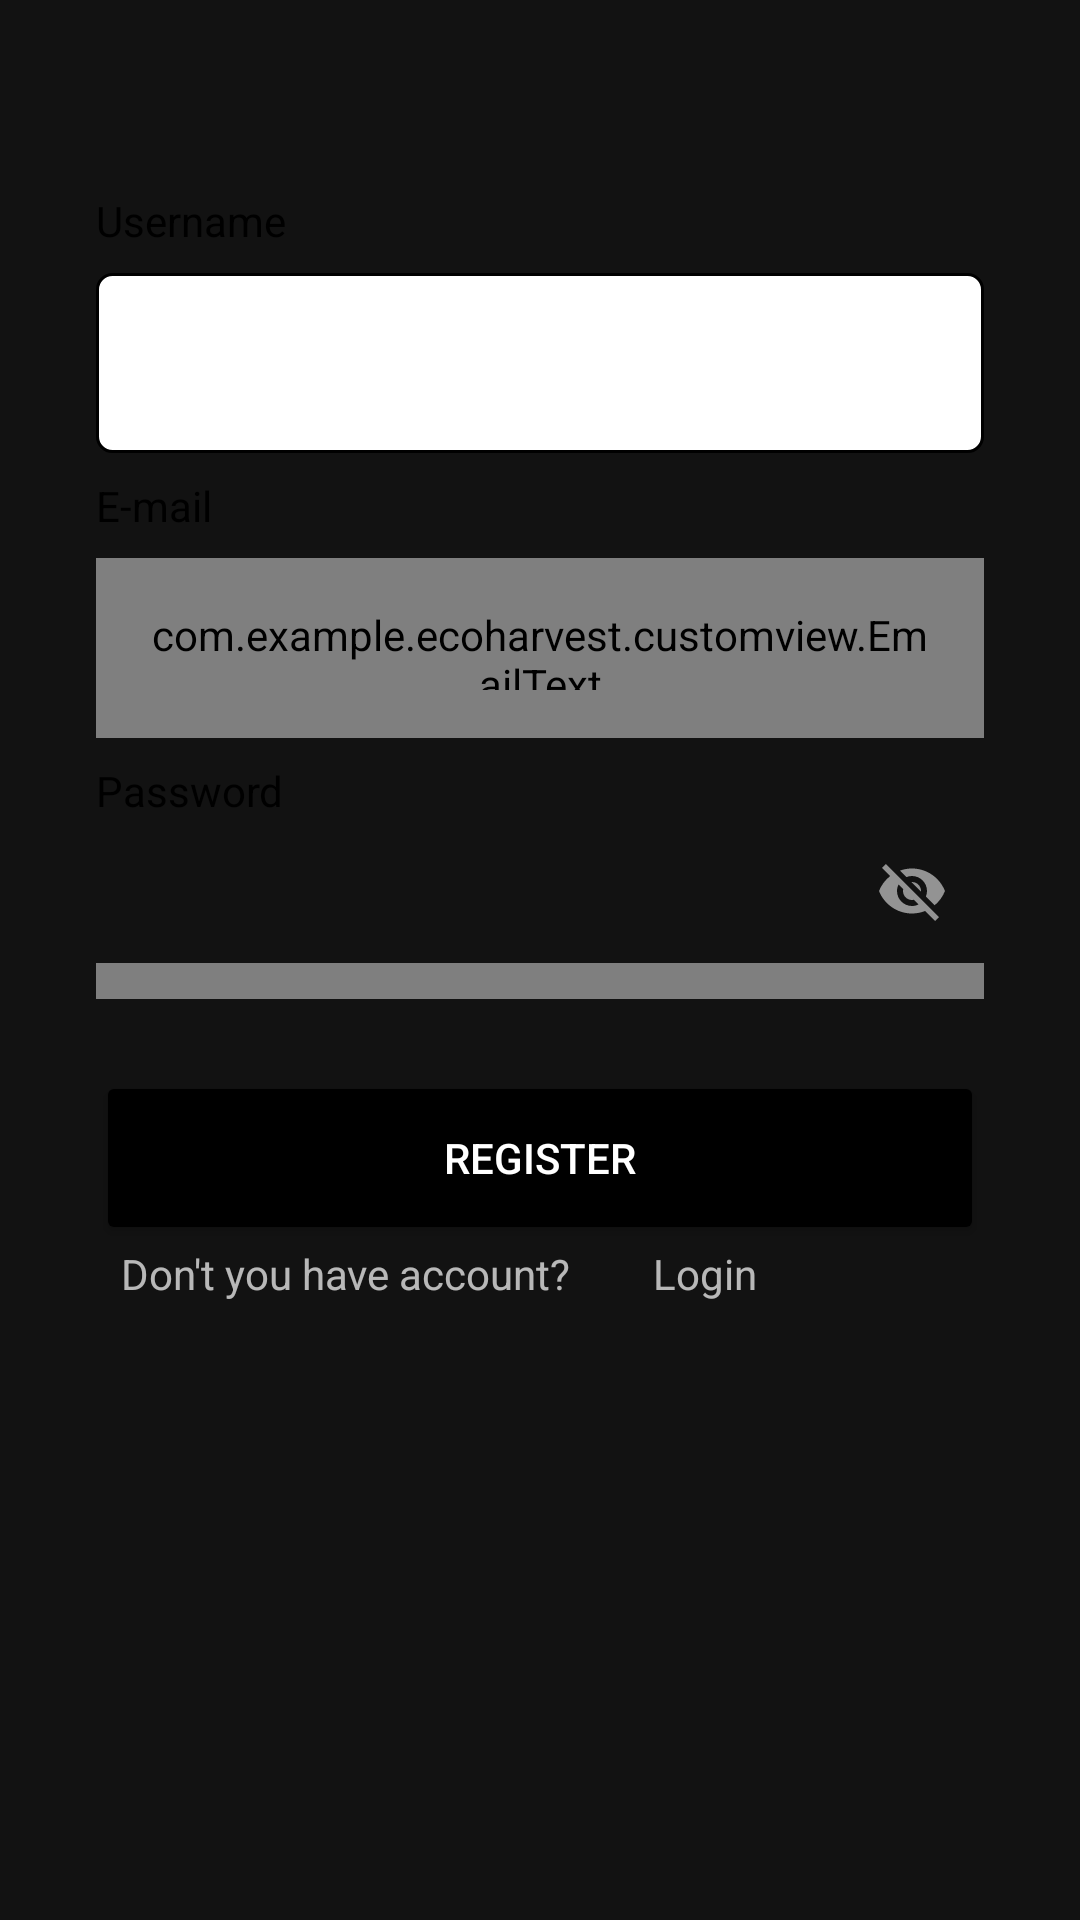

Android layout source for this screen:
<!-- AndroidManifest.xml: application theme Theme.EcoHarvest -->
<!-- res/layout/activity_register.xml -->
<?xml version="1.0" encoding="utf-8"?>
<androidx.constraintlayout.widget.ConstraintLayout xmlns:android="http://schemas.android.com/apk/res/android"
    xmlns:app="http://schemas.android.com/apk/res-auto"
    xmlns:tools="http://schemas.android.com/tools"
    android:layout_width="match_parent"
    android:layout_height="match_parent"
    tools:context=".ui.RegisterActivity">

    <TextView
        android:id="@+id/tvName"
        android:layout_width="wrap_content"
        android:layout_height="wrap_content"
        android:layout_marginStart="32dp"
        android:layout_marginTop="64dp"
        android:text="Username"
        android:textColor="@color/black"
        android:textSize="14sp"
        app:layout_constraintStart_toStartOf="parent"
        app:layout_constraintTop_toTopOf="parent" />

    <EditText
        android:id="@+id/UsernameText"
        android:layout_width="match_parent"
        android:layout_height="60dp"
        android:layout_marginStart="32dp"
        android:layout_marginTop="8dp"
        android:layout_marginEnd="32dp"
        android:padding="16dp"
        android:ems="10"
        android:singleLine="true"
        android:background="@drawable/bg_edit_text"
        app:layout_constraintEnd_toEndOf="parent"
        app:layout_constraintStart_toStartOf="parent"
        app:layout_constraintTop_toBottomOf="@+id/tvName"
        android:autofillHints=""
        android:inputType="text" />

    <TextView
        android:id="@+id/tvEmail"
        android:layout_width="wrap_content"
        android:layout_height="wrap_content"
        android:layout_marginStart="32dp"
        android:layout_marginTop="8dp"
        android:text="@string/email"
        android:textColor="@color/black"
        android:textSize="14sp"
        app:layout_constraintStart_toStartOf="parent"
        app:layout_constraintTop_toBottomOf="@id/UsernameText" />

    <com.example.ecoharvest.customview.EmailText
        android:id="@+id/EmailText"
        android:layout_width="match_parent"
        android:layout_height="60dp"
        android:layout_marginStart="32dp"
        android:layout_marginTop="8dp"
        android:layout_marginEnd="32dp"
        android:singleLine="true"
        android:padding="16dp"
        android:ems="10"
        android:background="@drawable/bg_edit_text"
        app:layout_constraintEnd_toEndOf="parent"
        app:layout_constraintStart_toStartOf="parent"
        app:layout_constraintTop_toBottomOf="@+id/tvEmail" />

    <TextView
        android:id="@+id/tvPassword"
        android:layout_width="wrap_content"
        android:layout_height="wrap_content"
        android:layout_marginStart="32dp"
        android:layout_marginTop="8dp"
        android:text="Password"
        android:textColor="@color/black"
        android:textSize="14sp"
        app:layout_constraintStart_toStartOf="parent"
        app:layout_constraintTop_toBottomOf="@id/EmailText" />

    <com.google.android.material.textfield.TextInputLayout
        android:id="@+id/InputPassword"
        style="@style/Widget.MaterialComponents.TextInputLayout.OutlinedBox"
        android:layout_width="match_parent"
        android:layout_height="60dp"
        android:layout_marginStart="32dp"
        android:layout_marginEnd="32dp"
        android:singleLine="true"
        app:layout_constraintEnd_toEndOf="parent"
        app:layout_constraintStart_toStartOf="parent"
        app:layout_constraintTop_toBottomOf="@+id/tvPassword"
        app:passwordToggleEnabled="true">

        <com.example.ecoharvest.customview.PasswordEditText
            android:id="@+id/PasswordText"
            android:layout_width="match_parent"
            android:layout_height="match_parent"
            android:background="@drawable/bg_edit_text"
            android:ems="10"
            android:padding="16dp"
            android:singleLine="true"
            android:inputType="textPassword"/>

    </com.google.android.material.textfield.TextInputLayout>

    <Button
        android:id="@+id/btnRegister"
        android:layout_width="0dp"
        android:layout_height="58dp"
        android:layout_marginStart="32dp"
        android:layout_marginTop="24dp"
        android:layout_marginEnd="32dp"
        android:backgroundTint="@color/black"
        android:text="@string/register"
        app:layout_constraintEnd_toEndOf="parent"
        app:layout_constraintStart_toStartOf="parent"
        app:layout_constraintTop_toBottomOf="@+id/InputPassword" />

    <TextView
        android:id="@+id/tvLogin"
        android:layout_width="wrap_content"
        android:layout_height="wrap_content"
        android:text="@string/login"
        android:layout_marginStart="110dp"
        app:layout_constraintEnd_toEndOf="parent"
        app:layout_constraintStart_toStartOf="parent"
        app:layout_constraintTop_toBottomOf="@+id/btnRegister"/>

    <TextView
        android:id="@+id/tv_account"
        android:layout_width="wrap_content"
        android:layout_height="wrap_content"
        android:layout_marginEnd="170dp"
        android:text="Don't you have account?"
        app:layout_constraintEnd_toEndOf="parent"
        app:layout_constraintHorizontal_bias="1.0"
        app:layout_constraintStart_toStartOf="parent"
        app:layout_constraintTop_toBottomOf="@+id/btnRegister" />

    <ProgressBar
        android:id="@+id/progressBar"
        android:layout_width="30dp"
        android:layout_height="30dp"
        android:layout_gravity="center"
        android:layout_marginTop="244dp"
        android:layout_marginEnd="188dp"
        android:visibility="gone"
        app:layout_constraintEnd_toEndOf="parent"
        app:layout_constraintTop_toTopOf="parent" />

</androidx.constraintlayout.widget.ConstraintLayout>
<!-- resources referenced by this layout -->
<resources>
  <color name="black">#FF000000</color>
  <!-- drawable bg_edit_text (drawable) -->
  <?xml version="1.0" encoding="utf-8"?>
  <selector xmlns:android="http://schemas.android.com/apk/res/android">
      <item android:state_enabled="true" android:state_focused="true">
          <shape android:shape="rectangle">
              <solid android:color="@color/white"/>
              <corners android:radius="5dp"/>
              <stroke android:color="@color/black" android:width="1dp"/>
          </shape>
      </item>
  
      <item android:state_enabled="true">
          <shape android:shape="rectangle">
              <solid android:color="@color/white"/>
              <corners android:radius="5dp"/>
              <stroke android:color="@color/black" android:width="1dp"/>
          </shape>
      </item>
  </selector>
  <string name="email">E-mail</string>
  <string name="login">Login</string>
  <string name="register">Register</string>
  <style name="Theme.EcoHarvest" parent="Base.Theme.EcoHarvest" />
  <color name="white">#FFFFFFFF</color>
  <style name="Base.Theme.EcoHarvest" parent="Theme.MaterialComponents">
          
           <item name="colorPrimary">@color/yellow</item>
      </style>
  <color name="yellow">#EBF21B</color>
</resources>
